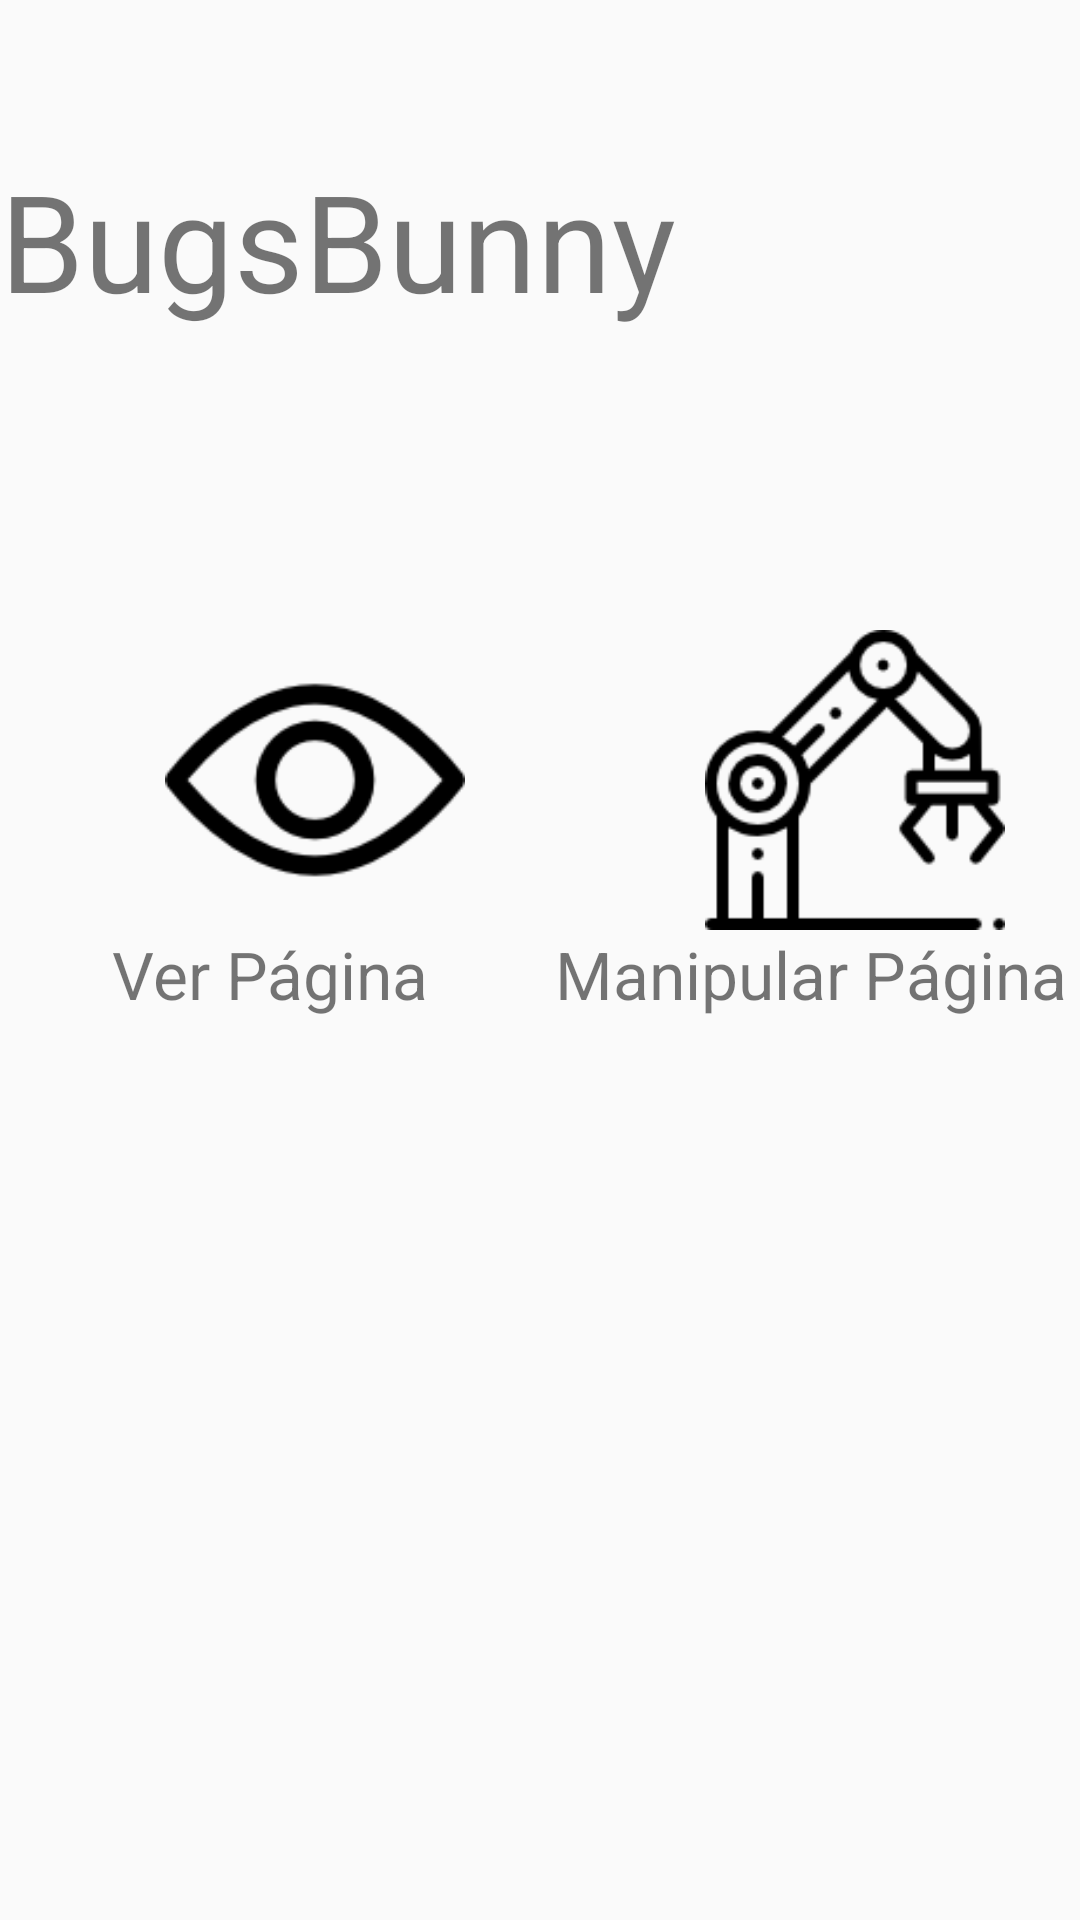

Write the Android layout XML for this screen, with the resource values it uses.
<!-- AndroidManifest.xml: activity theme tema -->
<!-- res/layout/activity_main.xml -->
<?xml version="1.0" encoding="utf-8"?>
<LinearLayout xmlns:android="http://schemas.android.com/apk/res/android"
    xmlns:app="http://schemas.android.com/apk/res-auto"
    xmlns:tools="http://schemas.android.com/tools"
    android:layout_width="match_parent"
    android:layout_height="match_parent"
    tools:context=".activity.MainActivity"
    android:orientation="vertical">

    <TextView
        android:layout_marginTop="50dp"
        android:layout_width="match_parent"
        android:layout_height="wrap_content"
        android:text="BugsBunny"
        android:textSize="45dp"/>

    <LinearLayout
        android:layout_width="match_parent"
        android:layout_height="wrap_content"
        android:orientation="horizontal"
        android:layout_marginTop="100dp">


        <LinearLayout
            android:layout_width="match_parent"
            android:layout_height="wrap_content"
            android:orientation="vertical"
            android:layout_weight="1">

            <ImageView
                android:layout_width="match_parent"
                android:layout_height="100dp"

                android:layout_marginLeft="30dp"
                android:src="@drawable/view"
                android:onClick="irCelebridade" />

            <TextView
                android:layout_width="match_parent"
                android:layout_height="wrap_content"
                android:textSize="22sp"
                android:gravity="center"
                android:text="Ver Página"/>

        </LinearLayout>


        <LinearLayout
            android:layout_width="match_parent"
            android:layout_height="wrap_content"
            android:orientation="vertical"
            android:layout_weight="1">

            <ImageView
                android:layout_width="match_parent"
                android:layout_height="100dp"

                android:layout_marginLeft="30dp"
                android:src="@drawable/robot"/>

            <TextView
                android:layout_width="match_parent"
                android:layout_height="wrap_content"
                android:textSize="22sp"
                android:gravity="center"
                android:text="Manipular Página"/>

        </LinearLayout>





    </LinearLayout>

</LinearLayout>
<!-- resources referenced by this layout -->
<resources>
  <!-- drawable robot: png bitmap (drawable, 2956 bytes) -->
  <!-- drawable view: png bitmap (drawable, 2147 bytes) -->
  <style name="tema" parent="Theme.AppCompat.Light.NoActionBar">
          
          <item name="colorPrimary">@color/colorPrimary</item>
          <item name="colorPrimaryDark">@color/colorPrimaryDark</item>
          <item name="colorAccent">@color/colorAccent</item>
          <item name="android:windowTranslucentStatus">true</item>
          <item name="android:windowDrawsSystemBarBackgrounds" />
  
      </style>
  <!-- not gathered from this repository: default colours our renderer supplied (Android Studio template values) -->
  <color name="colorPrimary">#FF6200EE</color>
  <color name="colorPrimaryDark">#FF3700B3</color>
  <color name="colorAccent">#FF03DAC5</color>
</resources>
